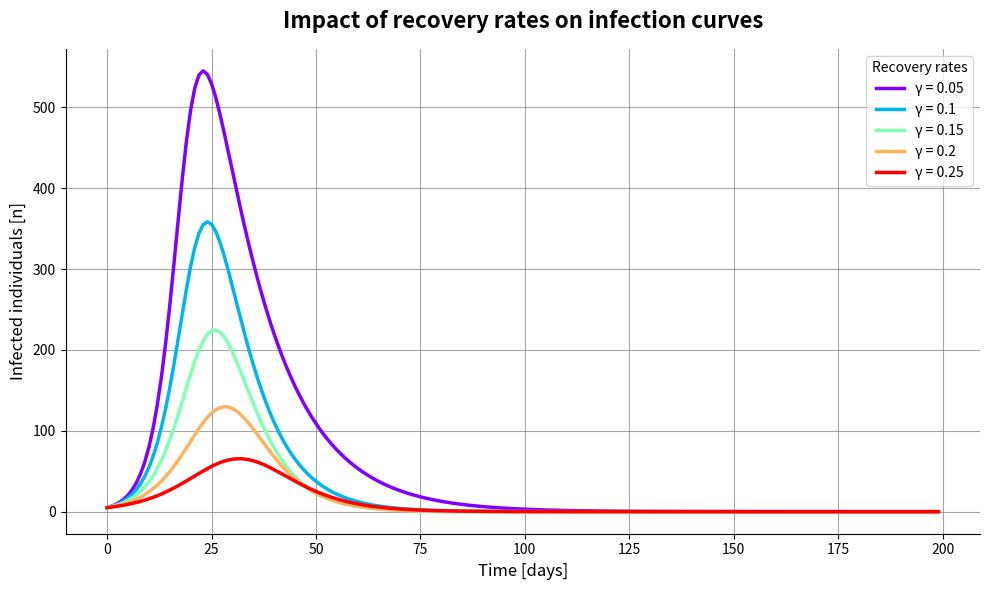
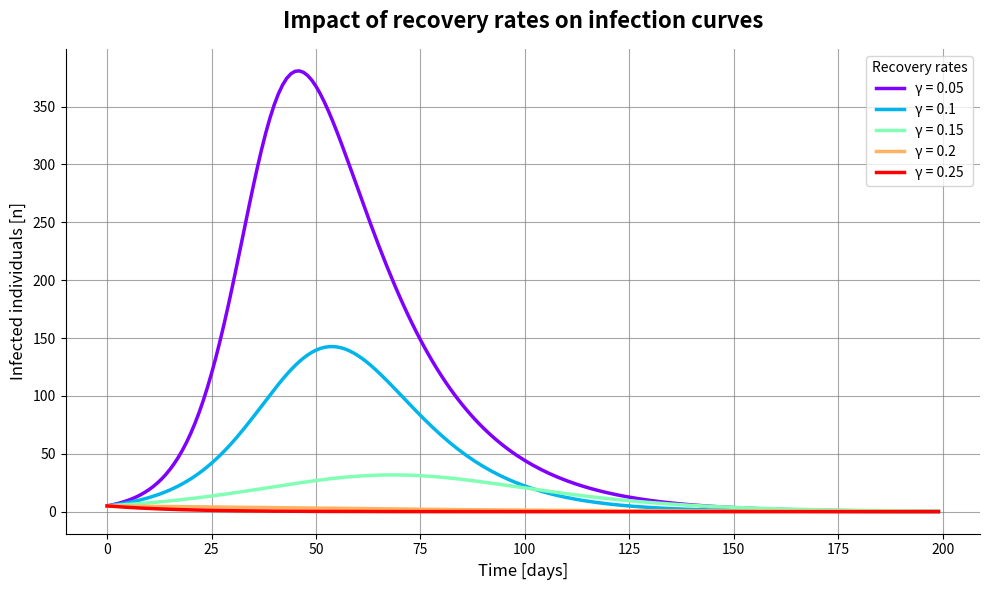
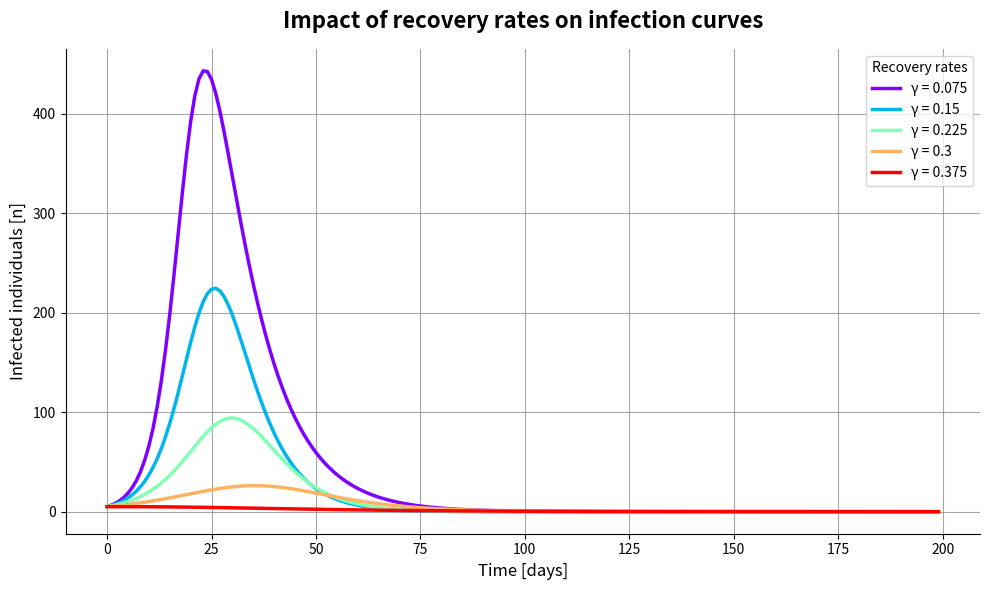
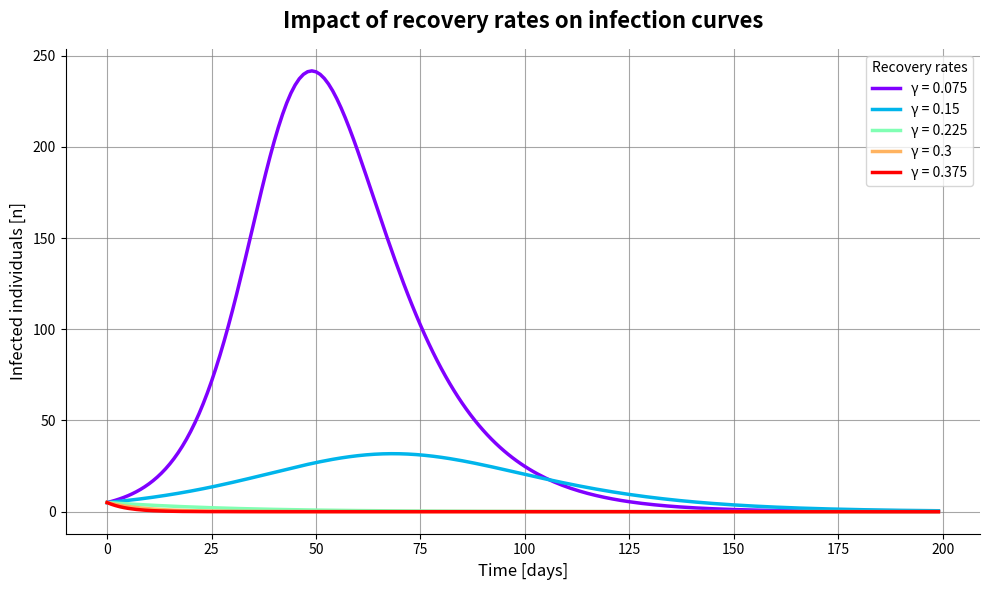
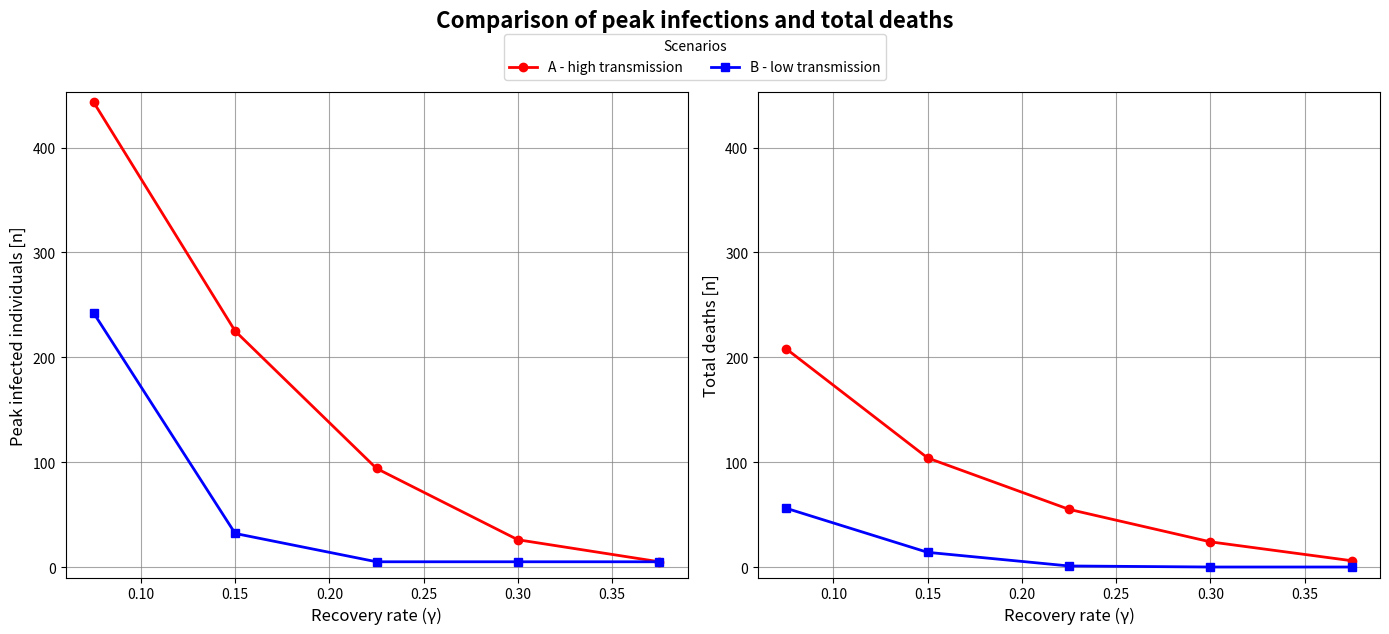

Recreate these plots in Python, in order.
import numpy as np
import matplotlib.pyplot as plt
import pandas as pd
from scipy.integrate import odeint
import seaborn as sns

def analyze_recovery_rates(beta, mu, N, I0, simulation_days, gamma_values):
    """
    Analyze epidemic outcomes for different recovery rates.
    Parameters:
    -----------
    beta : float
        Transmission rate
    mu : float  
        Mortality rate
    N : int
        Total population
    I0 : int
        Initial infected individuals
    simulation_days : int
        Simulation duration in days
    Returns:
    --------
    pandas.DataFrame
        Results summary for each recovery rate
    """
    
    #Initialize lists for future dataframe
    R0_values = []
    peak_infected_values = []
    peak_day_values = []
    total_deaths_values = [] 

    plt.figure(figsize=(10, 6))
    # gradient for visualisation
    colors = plt.cm.rainbow(np.linspace(0, 1, len(gamma_values)))

    for idx, gamma in enumerate(gamma_values):
        R0 = beta / gamma  # Calculate Ro for current gamma
        #Initialize populations and deaths
        S = N - I0
        I = I0
        R = 0
        D = 0
        #initialize peak infected variables
        peak_infected = I
        peak_day = 0

        I_history = []

        for day in range(simulation_days):
            I_history.append(I)
            dSdt = -beta * S * I / N  # Same as SIR
            dIdt = beta * S * I / N - (gamma + mu) * I  # SIR equation minus deaths (- mu * I)
            dRdt = gamma * I  # Same as SIR
            dDdt = mu * I  # Equation for deaths
            # iterating Euler steps
            S = max(0, S + dSdt)
            I = max(0, I + dIdt)
            R = max(0, R + dRdt)
            D = max(0, D + dDdt)
            if I > peak_infected:
                peak_infected = I
                peak_day = day
        #Update lists
        R0_values.append(R0)
        peak_infected_values.append(round(peak_infected))
        peak_day_values.append(peak_day)
        total_deaths_values.append(round(D))

        plt.plot(range(simulation_days), I_history, color=colors[idx], linewidth=2.5, label=f'γ = {gamma}')

#Customizing plot
    plt.title('Impact of recovery rates on infection curves', fontsize=16, color='black', fontweight='bold', pad=15)
    plt.xlabel('Time [days]', fontsize=12, color='black')
    plt.ylabel('Infected individuals [n]', fontsize=12, color='black')
    plt.legend(title='Recovery rates', loc='upper right', frameon=True)
    plt.grid(True, linestyle='-', alpha=0.7, color='gray')

    plt.gca().spines['bottom'].set_color('black')
    plt.gca().spines['left'].set_color('black')
    plt.gca().spines['top'].set_visible(False)
    plt.gca().spines['right'].set_visible(False)
    plt.tick_params(colors='black')

    plt.tight_layout()
    plt.show()

    #format results into a dataframe
    df = pd.DataFrame({
        'gamma': gamma_values,
        'R0': R0_values,
        'peak_infected': peak_infected_values,
        'peak_day': peak_day_values,
        'total_deaths': total_deaths_values
    })
    return df

#beta=0.4, mu=0.02, N=1000, I0=5, simulation_days=200 DON'T TOUCH

#beta=0.2, mu=0.005, N=1000, I0=5, simulation_days=200 DON'T TOUCH

# Table results for the two data frames
print("Results for original gamma values [0.05, 0.1, 0.15, 0.2, 0.25]\n")
data_frame_1 = analyze_recovery_rates(beta=0.4, mu= 0.02, N=1000, I0=5, simulation_days=200, gamma_values=[0.05, 0.1, 0.15, 0.2, 0.25])
data_frame_2 = analyze_recovery_rates(beta=0.2, mu=0.005, N=1000, I0=5, simulation_days=200, gamma_values=[0.05, 0.1, 0.15, 0.2, 0.25])
print(f"{data_frame_1}\n")
print(f"{data_frame_2}\n")
print("Results for modified gamma values [0.075, 0.15, 0.225, 0.3, 0.375]\n")
data_frame_1 = analyze_recovery_rates(beta=0.4, mu= 0.02, N=1000, I0=5, simulation_days=200, gamma_values=[0.075, 0.15, 0.225, 0.3, 0.375])
data_frame_2 = analyze_recovery_rates(beta=0.2, mu=0.005, N=1000, I0=5, simulation_days=200, gamma_values=[0.075, 0.15, 0.225, 0.3, 0.375])
print(f"{data_frame_1}\n")
print(f"{data_frame_2}\n")

# Comparative plot
fig, (ax1, ax2) = plt.subplots(1, 2, figsize=(14, 6))
fig.suptitle('Comparison of peak infections and total deaths', fontsize=16, fontweight='bold', y=1.05)
max_y = max(data_frame_1['peak_infected'].max()+10, data_frame_2['peak_infected'].max())

#subplot peak infections
ax1.plot(data_frame_1['gamma'], data_frame_1['peak_infected'], marker='o', linewidth=2, label='A - high transmission', color='red')
ax1.plot(data_frame_2['gamma'], data_frame_2['peak_infected'], marker='s', linewidth=2, label='B - low transmission', color='blue')
ax1.set_xlabel('Recovery rate (γ)', fontsize=12)
ax1.set_ylabel('Peak infected individuals [n]', fontsize=12)
ax1.set_ylim(-10, max_y)
ax1.grid(True, alpha = 0.7, color='gray')

#subplot: total deaths
ax2.plot(data_frame_1['gamma'], data_frame_1['total_deaths'], marker='o', linewidth=2, label='A - high transmission', color='red')
ax2.plot(data_frame_2['gamma'], data_frame_2['total_deaths'], marker='s', linewidth=2, label='B - low transmission', color='blue')
ax2.set_xlabel('Recovery rate (γ)', fontsize=12)
ax2.set_ylabel('Total deaths [n]', fontsize=12)
ax2.set_ylim(-10, max_y)
ax2.grid(True, alpha=0.7, color='gray')

handles, labels = ax1.get_legend_handles_labels()
fig.legend(
    handles,
    labels,
    title='Scenarios',
    loc='upper center',
    bbox_to_anchor=(0.5, 1.02),
    ncol=2,
    frameon=True,
)

plt.tight_layout()
plt.show()
